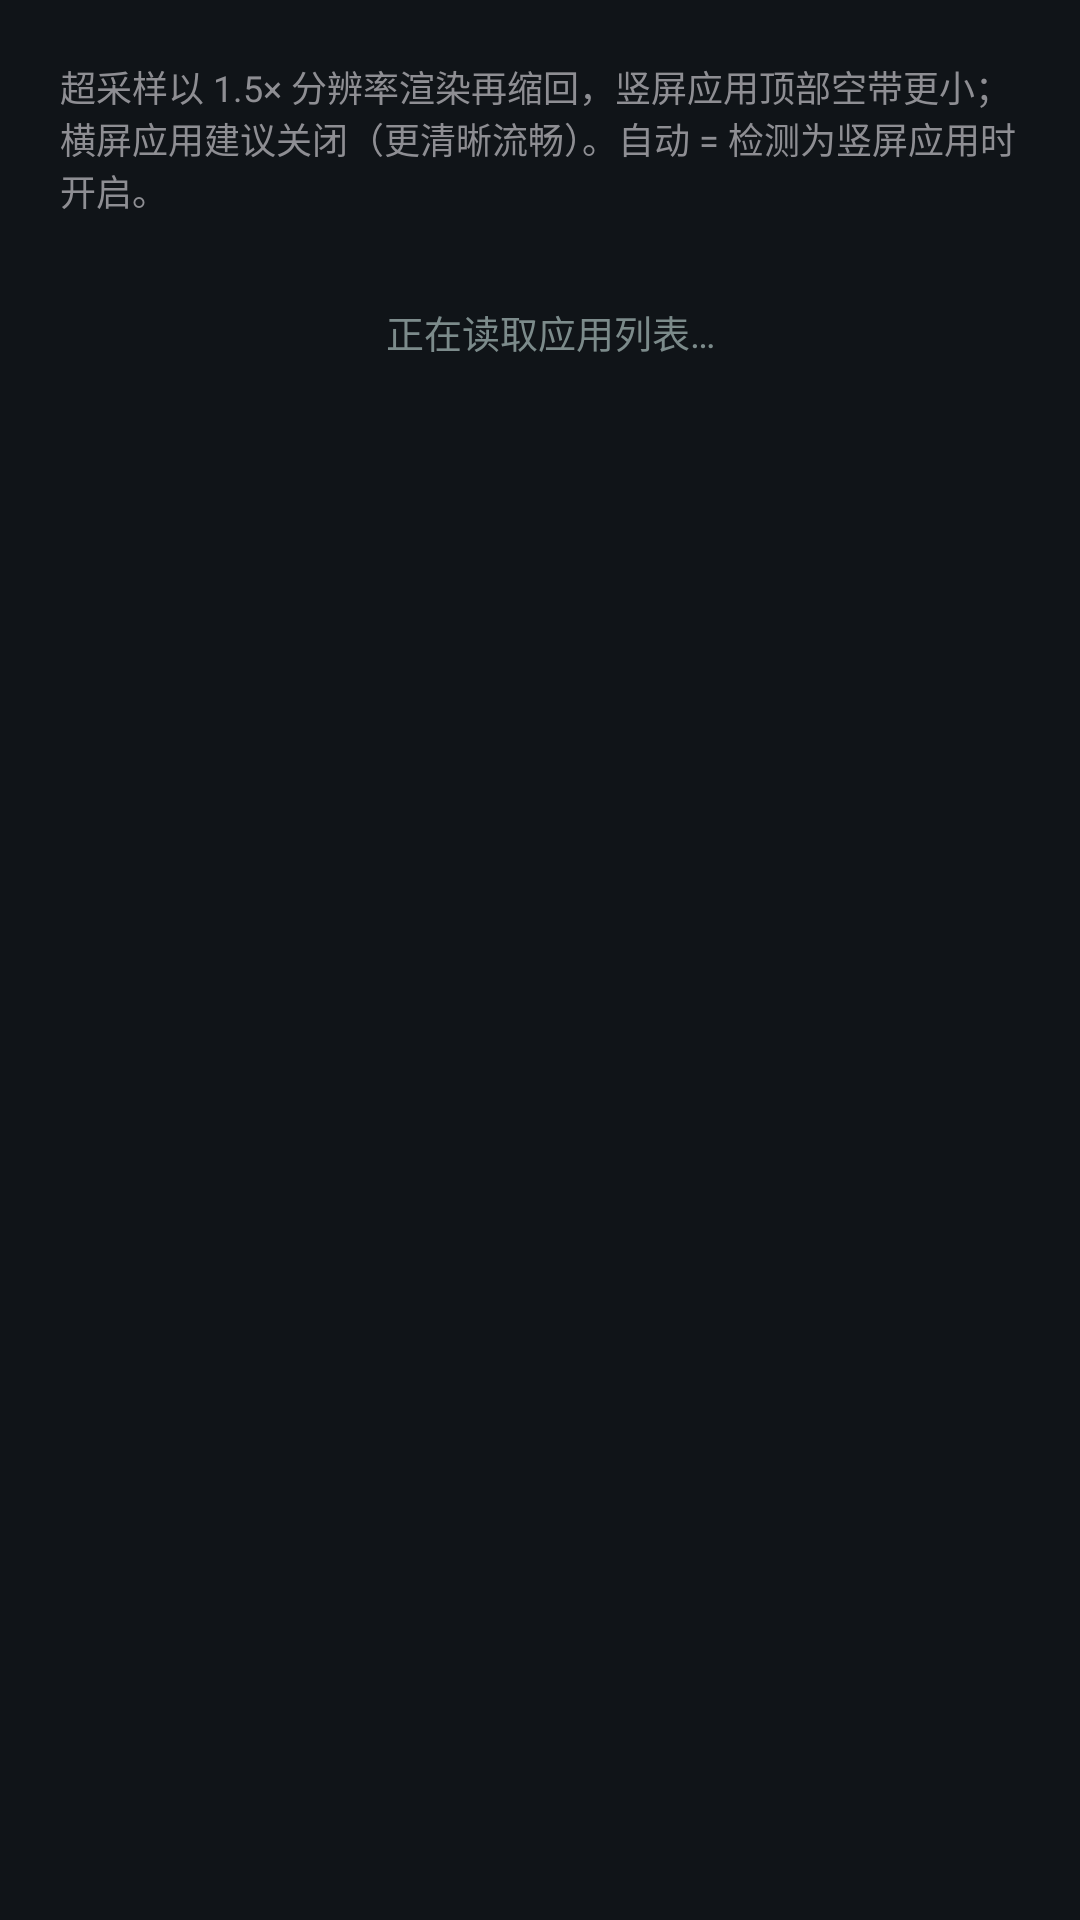

Write the Android layout XML for this screen, with the resource values it uses.
<!-- AndroidManifest.xml: application theme Theme.CarPlaySender -->
<!-- res/layout/fragment_panel_supersample.xml -->
<?xml version="1.0" encoding="utf-8"?>
<LinearLayout xmlns:android="http://schemas.android.com/apk/res/android"
    android:layout_width="match_parent"
    android:layout_height="match_parent"
    android:orientation="vertical"
    android:paddingLeft="20dp"
    android:paddingRight="13dp"
    android:paddingTop="14dp"
    android:paddingBottom="10dp">

    <TextView
        android:layout_width="match_parent"
        android:layout_height="wrap_content"
        android:layout_marginTop="6dp"
        android:layout_marginBottom="11dp"
        android:text="超采样以 1.5× 分辨率渲染再缩回，竖屏应用顶部空带更小；横屏应用建议关闭（更清晰流畅）。自动 = 检测为竖屏应用时开启。"
        android:textColor="?attr/panelMuted"
        android:textSize="12sp" />

    <FrameLayout
        android:layout_width="match_parent"
        android:layout_height="0dp"
        android:layout_weight="1">

        <TextView
            android:id="@+id/listLoading"
            android:layout_width="match_parent"
            android:layout_height="wrap_content"
            android:layout_marginTop="18dp"
            android:gravity="center"
            android:text="正在读取应用列表…"
            android:textColor="?attr/panelLoading"
            android:textSize="12.5sp" />

        <androidx.recyclerview.widget.RecyclerView
            android:id="@+id/ssList"
            android:layout_width="match_parent"
            android:layout_height="match_parent"
            android:clipToPadding="false"
            android:paddingRight="26dp"
            android:scrollbars="vertical" />

        <LinearLayout
            android:id="@+id/ssListIndex"
            android:layout_width="wrap_content"
            android:layout_height="wrap_content"
            android:layout_gravity="right|center_vertical"
            android:orientation="vertical"
            android:paddingLeft="6dp" />
    </FrameLayout>
</LinearLayout>
<!-- resources referenced by this layout -->
<resources>
  <style name="Theme.CarPlaySender" parent="Theme.AppCompat.DayNight.NoActionBar">
          <item name="panelText">#FFF5F5F7</item>
          <item name="panelMuted">#FF8E8E93</item>
          <item name="panelLoading">#7C8B8B</item>
          <item name="panelHint">#FF636366</item>
          <item name="panelWarning">#FFE8C072</item>
          <item name="panelError">#FFFF6B6B</item>
          <item name="panelRow">#FF121215</item>
          <item name="panelSegment">#FF1F1F23</item>
          <item name="panelAccent">#FF0A84FF</item>
          <item name="panelOutline">#FF48484A</item>
          <item name="deckSurface">@color/car_surface</item>
          <item name="deckControl">@color/car_control</item>
          <item name="deckOutline">@color/car_outline</item>
          <item name="deckText">@color/car_text</item>
          <item name="deckSecondary">@color/car_text_muted</item>
          <item name="deckAccent">@color/car_accent</item>
          <item name="deckAppFocusSurface">#59A9CEFA</item>
          <item name="deckOnAccent">@color/car_on_accent</item>
          <item name="deckRipple">@color/car_control_ripple</item>
          <item name="deckRaised">#344252</item>
          <item name="deckCruise">#283848</item>
          <item name="deckCruiseBorder">#536A82</item>
          <item name="deckLabel">#E6171F2A</item>
          <item name="android:statusBarColor">#000000</item>
          <item name="android:navigationBarColor">#000000</item>
          <item name="android:windowLightStatusBar">false</item>
          <item name="android:windowLightNavigationBar">false</item>
          <item name="android:colorBackground">#101418</item>
      </style>
  <color name="car_surface">#171F2A</color>
  <color name="car_control">#2B3745</color>
  <color name="car_outline">#536376</color>
  <color name="car_text">#F3F6FA</color>
  <color name="car_text_muted">#BCC8D5</color>
  <color name="car_accent">#A9CEFA</color>
  <color name="car_on_accent">#132438</color>
  <color name="car_control_ripple">#33D7E8FF</color>
</resources>
